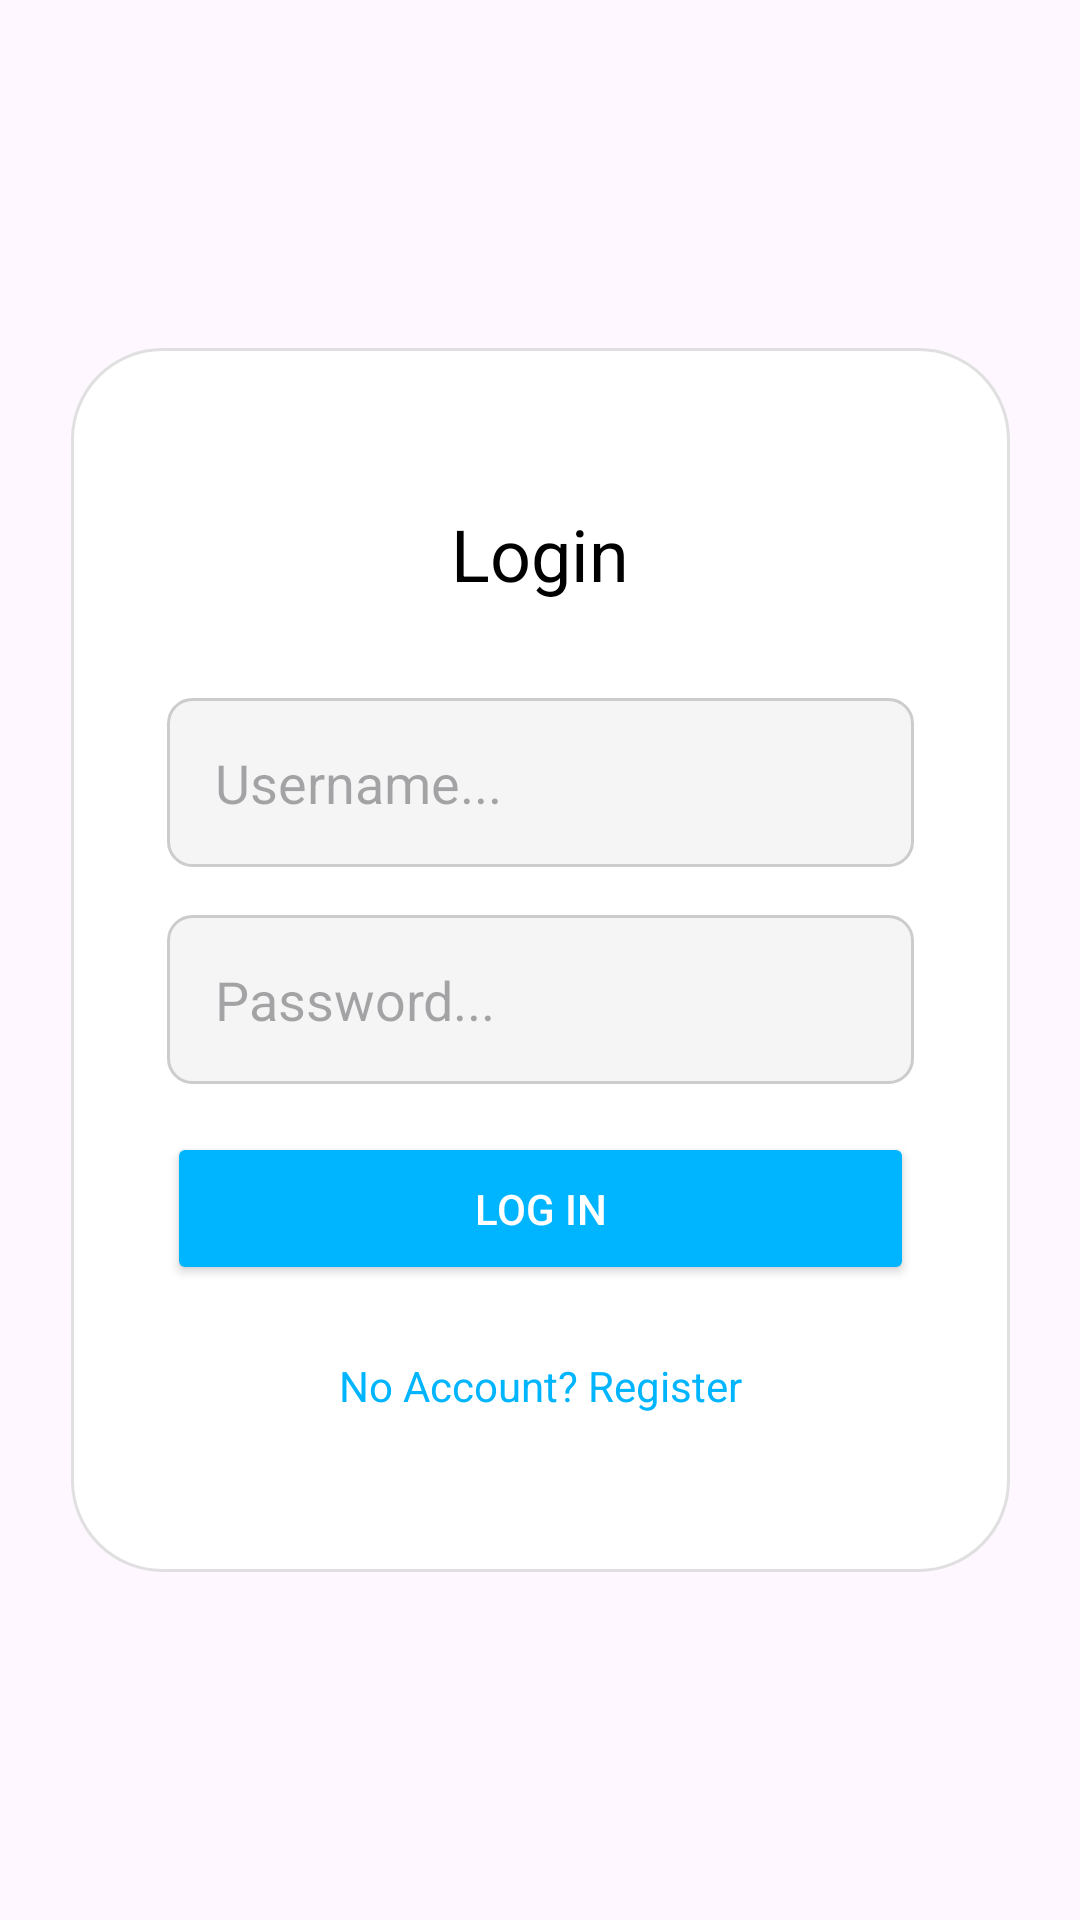

Android layout source for this screen:
<!-- AndroidManifest.xml: application theme Theme.perpustakaan -->
<!-- res/layout/activity_login.xml -->
<?xml version="1.0" encoding="utf-8"?>
<androidx.constraintlayout.widget.ConstraintLayout xmlns:android="http://schemas.android.com/apk/res/android"
    xmlns:app="http://schemas.android.com/apk/res-auto"
    xmlns:tools="http://schemas.android.com/tools"
    android:layout_width="match_parent"
    android:layout_height="match_parent"
    tools:context=".MainActivity">

    
    <androidx.constraintlayout.widget.ConstraintLayout
        android:id="@+id/backgroundLayout"
        android:layout_width="0dp"
        android:layout_height="0dp"
        android:background="@drawable/latarbelakangklinik"
        app:layout_constraintEnd_toEndOf="parent"
        app:layout_constraintStart_toStartOf="parent"
        app:layout_constraintTop_toTopOf="parent"
        app:layout_constraintBottom_toBottomOf="parent"
       >

        <LinearLayout
            android:id="@+id/loginBox"
            android:layout_width="313dp"
            android:layout_height="408dp"
            android:background="@drawable/login_box_background"
            android:gravity="center"
            android:orientation="vertical"
            android:padding="32dp"
            app:layout_constraintBottom_toBottomOf="parent"
            app:layout_constraintEnd_toEndOf="parent"
            app:layout_constraintStart_toStartOf="parent"
            app:layout_constraintTop_toTopOf="parent">

            
            <TextView
                android:id="@+id/loginTitle"
                android:layout_width="wrap_content"
                android:layout_height="wrap_content"
                android:layout_marginBottom="32dp"
                android:text="Login"
                android:textAlignment="center"
                android:textColor="#000000"
                android:textSize="24sp" />

            
            <EditText
                android:id="@+id/etEmail"
                android:layout_width="match_parent"
                android:layout_height="wrap_content"
                android:layout_marginBottom="16dp"
                android:background="@drawable/login_text"
                android:hint="Username..."
                android:padding="16dp" />

            
            <EditText
                android:id="@+id/etPassword"
                android:layout_width="match_parent"
                android:layout_height="wrap_content"
                android:layout_marginBottom="16dp"
                android:background="@drawable/login_text"
                android:hint="Password..."
                android:inputType="textPassword"
                android:padding="16dp" />

            
            <Button
                android:id="@+id/btnLogin"
                android:layout_width="match_parent"
                android:layout_height="wrap_content"
                android:layout_marginBottom="8dp"
                android:backgroundTint="#00B5FF"
                android:padding="16dp"
                android:text="Log in"
                android:textColor="#FFFFFF" />

            
            <TextView
                android:id="@+id/forgotPasswordLink"
                android:layout_width="match_parent"
                android:layout_height="wrap_content"
                android:layout_marginTop="16dp"
                android:gravity="center_horizontal"
                android:text="No Account? Register"
                android:textColor="#00B5FF" />

        </LinearLayout>
    </androidx.constraintlayout.widget.ConstraintLayout>

    

</androidx.constraintlayout.widget.ConstraintLayout>
<!-- resources referenced by this layout -->
<resources>
  <!-- drawable login_box_background (drawable) -->
  <?xml version="1.0" encoding="utf-8"?>
  <shape xmlns:android="http://schemas.android.com/apk/res/android">
      <solid android:color="#FFFFFF"/> 
      <corners android:radius="30dp"/> 
      <stroke
          android:color="#E0E0E0"
          android:width="1dp"/> 
  </shape>
  <!-- drawable login_text (drawable) -->
  <?xml version="1.0" encoding="utf-8"?>
  <shape xmlns:android="http://schemas.android.com/apk/res/android">
      <solid android:color="#F5F5F5"/> 
      <corners android:radius="8dp"/> 
      <stroke
          android:color="#CCCCCC"
          android:width="1dp"/> 
  </shape>
  <style name="Theme.perpustakaan" parent="Base.Theme.perpustakaan" />
  <style name="Base.Theme.perpustakaan" parent="Theme.Material3.DayNight.NoActionBar">
          
          
      </style>
</resources>
